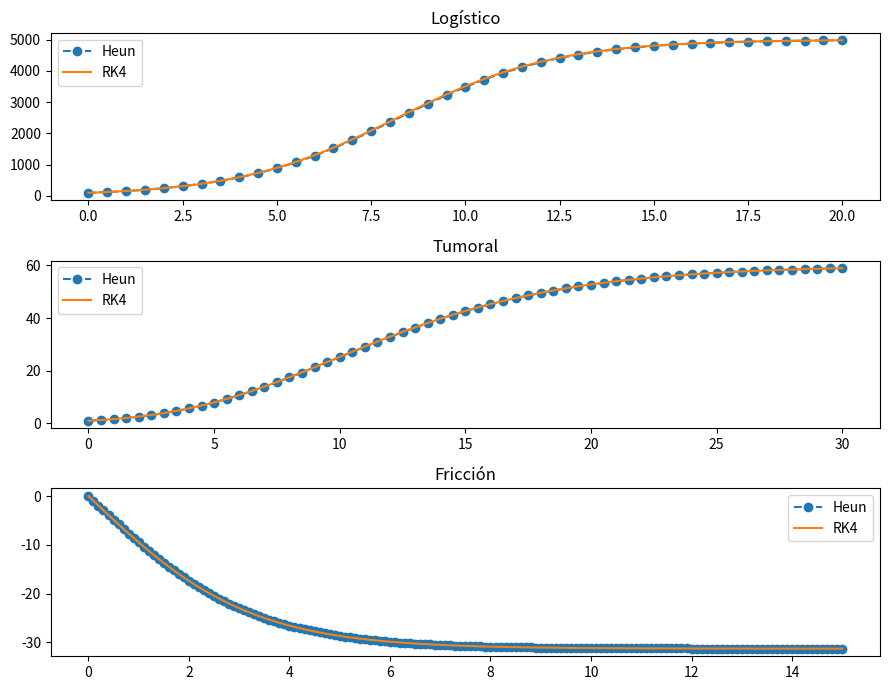

Recreate this plot in Python.
import numpy as np
import matplotlib.pyplot as plt

def heun(f, t0, y0, h, n_steps):
    t = t0 + np.arange(n_steps+1)*h
    y = np.zeros(n_steps+1)
    y[0] = y0
    for i in range(n_steps):
        k1 = f(t[i], y[i])
        y_pred = y[i] + h*k1
        k2 = f(t[i+1], y_pred)
        y[i+1] = y[i] + h*(k1 + k2)/2
    return t, y

def rk4(f, t0, y0, h, n_steps):
    t = t0 + np.arange(n_steps+1)*h
    y = np.zeros(n_steps+1)
    y[0] = y0
    for i in range(n_steps):
        ti, yi = t[i], y[i]
        k1 = f(ti, yi)
        k2 = f(ti + h/2, yi + h*k1/2)
        k3 = f(ti + h/2, yi + h*k2/2)
        k4 = f(ti + h,   yi + h*k3)
        y[i+1] = yi + h*(k1 + 2*k2 + 2*k3 + k4)/6
    return t, y

def f1(t, N):
    k, Nm = 0.000095, 5000
    return k * N * (Nm - N)

t0, N0, T1, h1 = 0, 100.0, 20, 0.5
n1 = int((T1-t0)/h1)
t1_h, N1_h = heun(f1, t0, N0, h1, n1)
t1_r, N1_r = rk4 (f1, t0, N0, h1, n1)

def f2(t, A):
    α, k, ν = 0.8, 60, 0.25
    return α * A * (1 - (A/k)**ν)

t0, A0, T2, h2 = 0, 1.0, 30, 0.5
n2 = int((T2-t0)/h2)
t2_h, A2_h = heun(f2, t0, A0, h2, n2)
t2_r, A2_r = rk4 (f2, t0, A0, h2, n2)

def f3(t, v):
    m, g, kf = 5, 9.81, 0.05
    return (-m*g + kf*v**2) / m

t0, v0, T3, h3 = 0, 0.0, 15, 0.1
n3 = int((T3-t0)/h3)
t3_h, v3_h = heun(f3, t0, v0, h3, n3)
t3_r, v3_r = rk4 (f3, t0, v0, h3, n3)

plt.figure(figsize=(9, 7))

for idx, (t_h, y_h, t_r, y_r, title) in enumerate([
    (t1_h, N1_h, t1_r, N1_r, 'Logístico'),
    (t2_h, A2_h, t2_r, A2_r, 'Tumoral'),
    (t3_h, v3_h, t3_r, v3_r, 'Fricción')
]):
    plt.subplot(3,1,idx+1)
    plt.plot(t_h, y_h, 'o--', label='Heun')
    plt.plot(t_r, y_r, '-',  label='RK4')
    plt.title(title)
    plt.legend()

plt.tight_layout()
plt.show()
